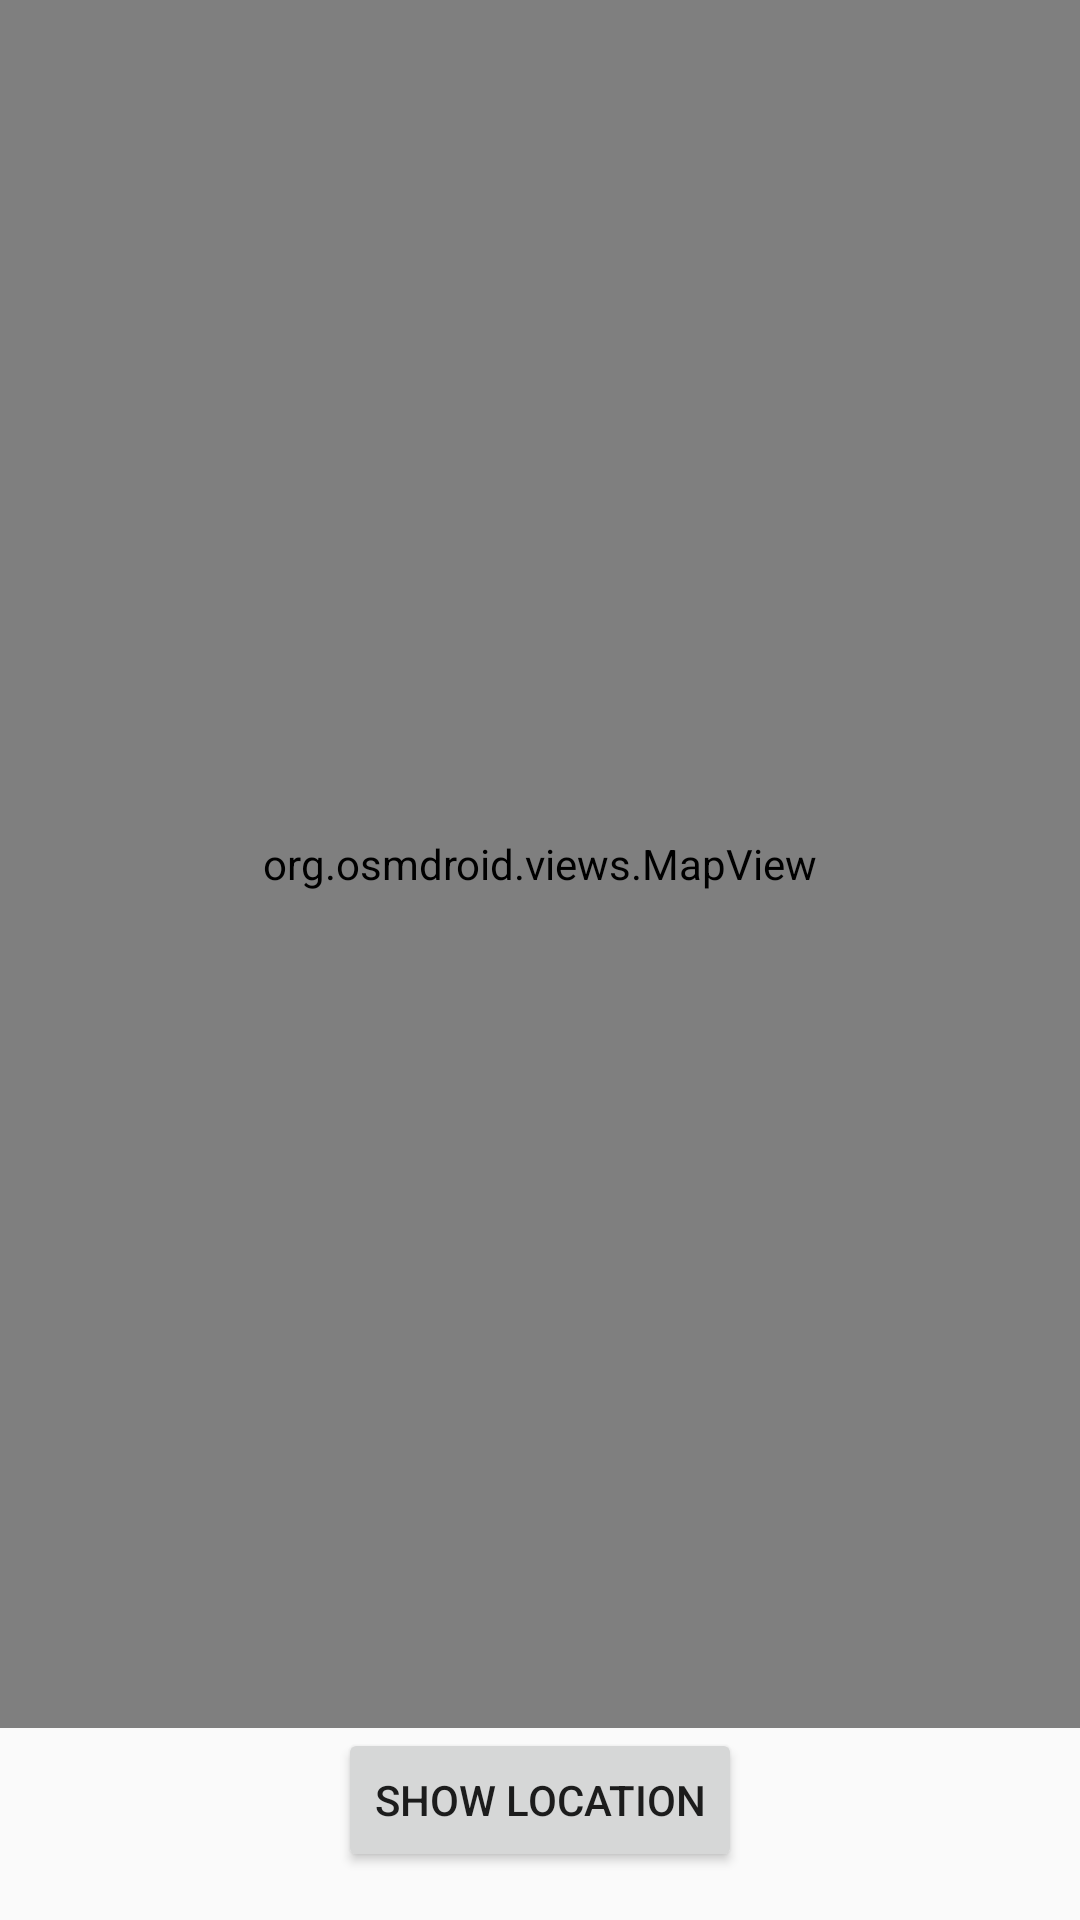

Layout XML and referenced resources for this Android screen:
<!-- AndroidManifest.xml: application theme Theme.HelloWorld -->
<!-- res/layout/activity_event_map.xml -->
<?xml version="1.0" encoding="utf-8"?>
<androidx.constraintlayout.widget.ConstraintLayout xmlns:android="http://schemas.android.com/apk/res/android"
    xmlns:app="http://schemas.android.com/apk/res-auto"
    android:layout_width="match_parent"
    android:layout_height="match_parent">

    <org.osmdroid.views.MapView
        android:id="@+id/mapView"
        android:layout_width="match_parent"
        android:layout_height="0dp"
        app:layout_constraintBottom_toTopOf="@+id/showLocationButton"
        app:layout_constraintTop_toTopOf="parent" />

    <Button
        android:id="@+id/showLocationButton"
        android:layout_width="wrap_content"
        android:layout_height="wrap_content"
        android:layout_margin="16dp"
        android:text="Show Location"
        app:layout_constraintBottom_toBottomOf="parent"
        app:layout_constraintEnd_toEndOf="parent"
        app:layout_constraintStart_toStartOf="parent" />

</androidx.constraintlayout.widget.ConstraintLayout>
<!-- resources referenced by this layout -->
<resources>
  <style name="Theme.HelloWorld" parent="Theme.AppCompat.Light.NoActionBar" />
</resources>
